5-way image classification set "Data" from GitHub (Sohu-Prog/tool-caddy-ios); label vocabulary: fairway, hard pan, healthy grass, overgrazed, rough.

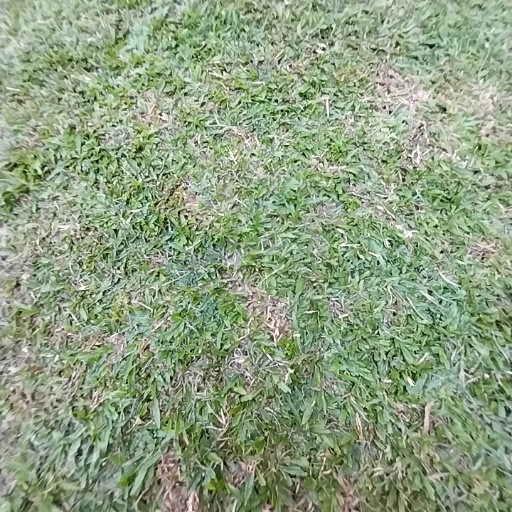
Label: rough

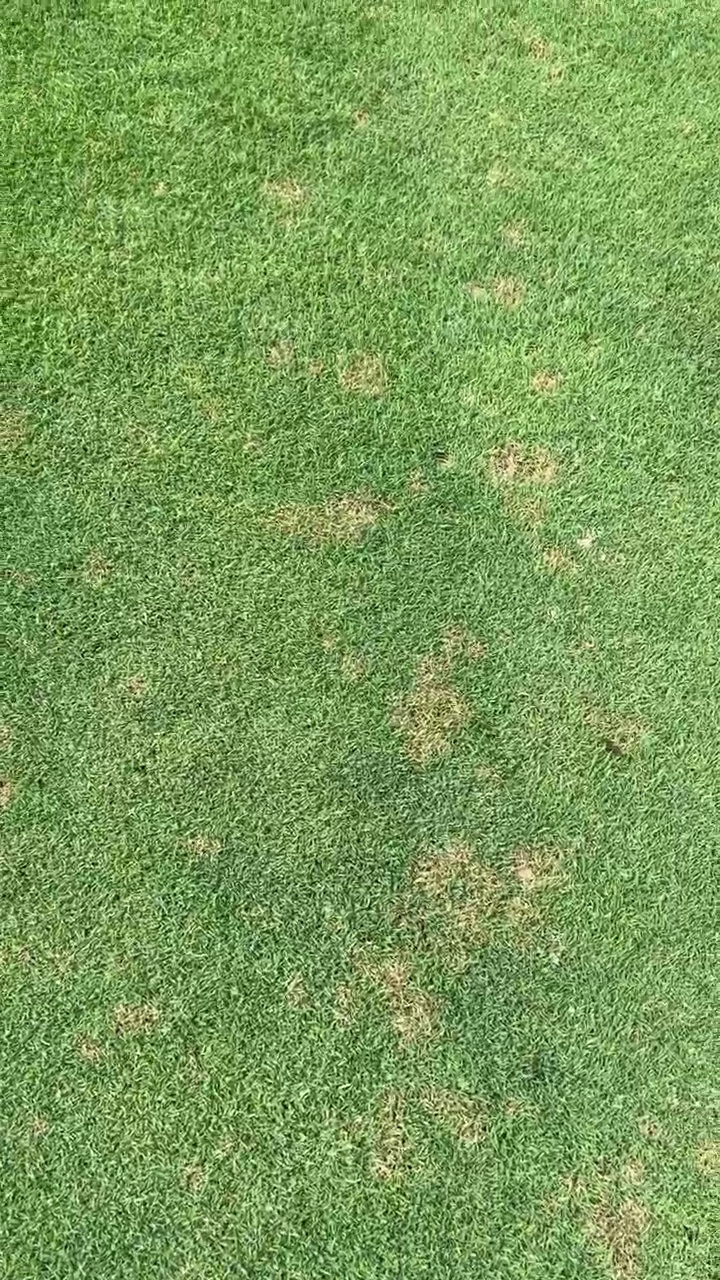
Label: fairway

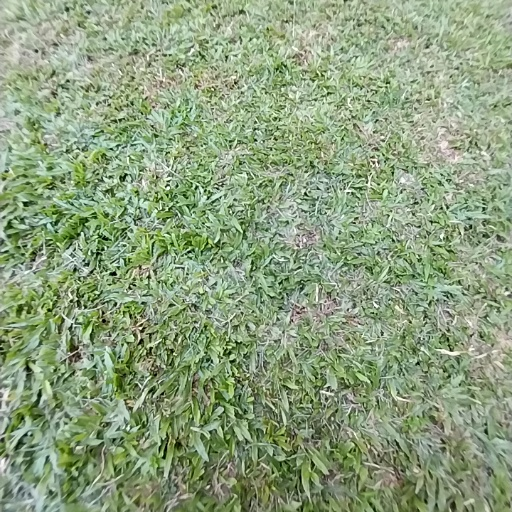
Label: healthy grass

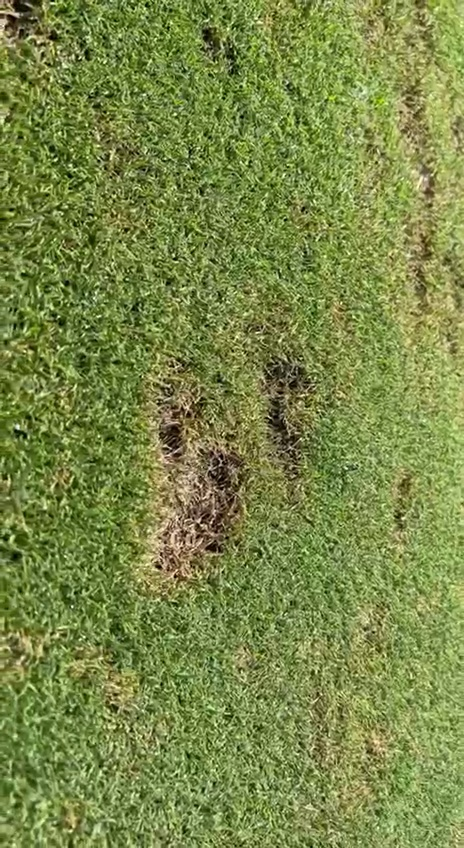
Label: fairway

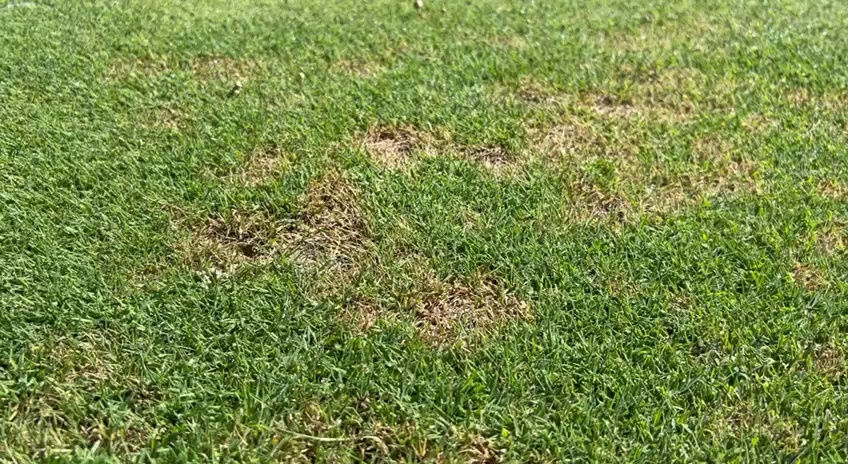
Label: fairway

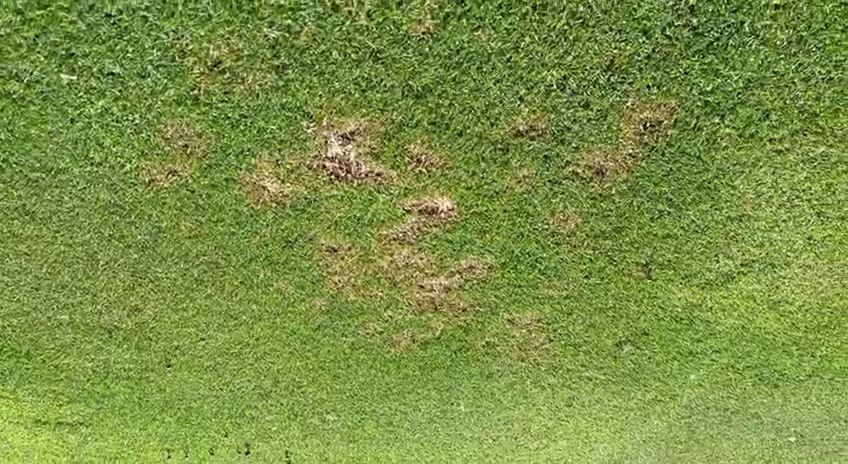
Label: fairway
